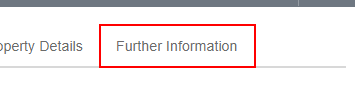
Task: Robotic Enterprise Framework
Workflow: Extract_Step1

Step 1 [then]: find the link 'Further Information' in window 'Matter Details -*LEAP' (chrome.exe)

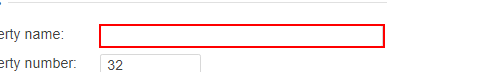
Step 2: get-text from the text box in window 'Matter Details * LEAP' (chrome.exe)

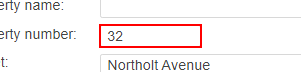
Step 3: get-text from the text box in window 'Matter Details* LEAP' (chrome.exe)

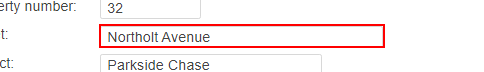
Step 4: get-text from the text box in window 'Matter Details * LEAP' (chrome.exe)

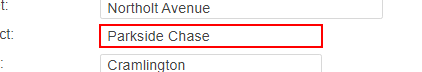
Step 5: get-text from the text box in window 'Matter Details * LEAP' (chrome.exe)

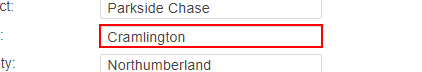
Step 6: get-text from the text box in window 'Matter Details * | LEAP' (chrome.exe)

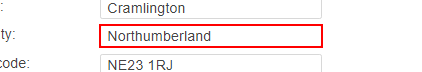
Step 7: get-text from the text box in window 'Matter Details *| LEAP' (chrome.exe)

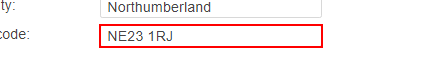
Step 8: get-text from the text box in window 'Matter Details*| LEAP' (chrome.exe)

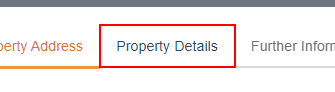
Step 9: click on the link 'Property Details' in window 'Matter Details * LEAP' (chrome.exe)

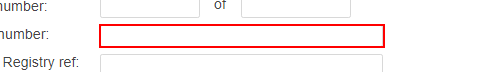
Step 10: get-text from the text box in window '[name redacted]' (chrome.exe)

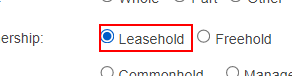
Step 11: get-attribute of the label 'Leasehold' in window 'Matter Details* LEAP' (chrome.exe)

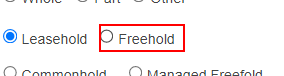
Step 12: get-attribute of the label 'Freehold' in window 'Matter Details*LEAP' (chrome.exe)

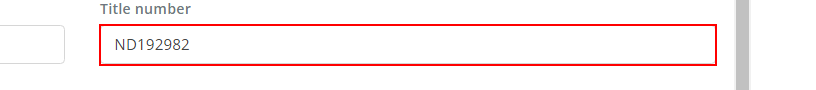
Step 13 [else]: get-text from the text box in window 'Matter Details* LEAP' (chrome.exe)

Step 14: get-text from the text box in window 'Matter Details * LEAP' (chrome.exe) (same screen as step 2)

Step 15: get-text from the text box in window 'Matter Details - * | LEAP' (chrome.exe) (same screen as step 3) (repeated 2 times)

Step 17: get-text from the text box in window 'Matter Details -*| LEAP' (chrome.exe) (same screen as step 5)

Step 18: get-text from the text box in window 'Matter Details*LEAP' (chrome.exe) (same screen as step 6)

Step 19: get-text from the text box in window 'Matter Details*| LEAP' (chrome.exe) (same screen as step 7)

Step 20: get-text from the text box in window 'Matter Details * | LEAP' (chrome.exe) (same screen as step 8)

Step 21 [else]: click on the link 'Property Details' in window '[name redacted]' (chrome.exe) (same screen as step 9)

Step 22 [else]: get-attribute of the element in window 'Matter Details *| LEAP' (chrome.exe) (same screen as step 11)

Step 23: get-attribute of the element in window 'Matter Details - * | LEAP' (chrome.exe) (same screen as step 12)

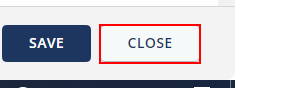
Step 24 [try]: click on the button 'Cancel' in window 'Matter Details - * | LEAP' (chrome.exe)

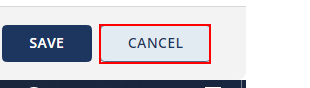
Step 25: click on the button 'Cancel' in window '[name redacted]' (chrome.exe)

Step 26 [catch]: click on the button 'Cancel' in window 'Matter Details - * | LEAP' (chrome.exe) (same screen as step 24)

Step 27: click on the button 'Cancel' in window 'Matter Details* | LEAP' (chrome.exe) (same screen as step 25)

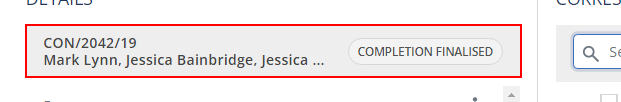
Step 28 [try]: click on the text in window 'Matter Details*| LEAP' (chrome.exe)

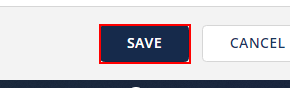
Step 29 [try]: find the button 'Save' in window 'Matter Options * LEAP' (chrome.exe)

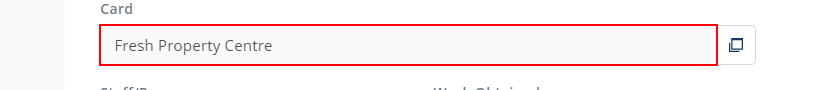
Step 30 [then]: get-text from the text box

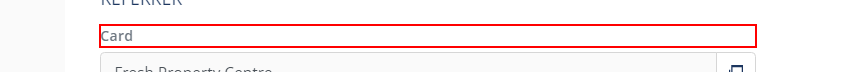
Step 31: Find Element 'LABEL' on the label 'Card' in window 'Matter Option* LEAP' (chrome.exe)

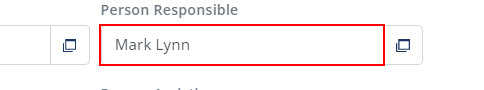
Step 32: get-text from the element

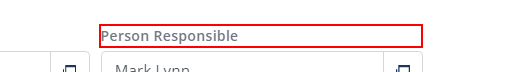
Step 33: Find Element 'LABEL' on the label 'Person Responsible' in window 'Matter Options *| LEAP' (chrome.exe)

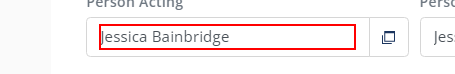
Step 34: get-text from the element in window 'Matter Options * | LEAP' (chrome.exe)

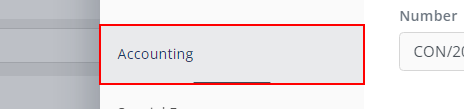
Step 35: click on the link 'Accounting' in window 'Matter Options - *| LEAP' (chrome.exe)

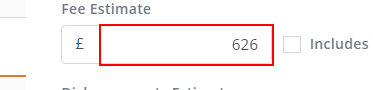
Step 36: get-text from the text box in window 'Matter Options -* LEAP' (chrome.exe)

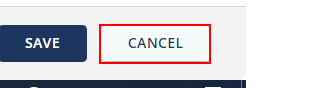
Step 37: click on the button 'Cancel' in window 'Matter Options -*| LEAP' (chrome.exe)

Step 38 [catch]: click on the button 'Cancel' in window 'Matter Options -* | LEAP' (chrome.exe) (same screen as step 25)

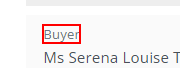
Step 39 [try]: click on the element in window 'Matter Details* | LEAP' (chrome.exe)

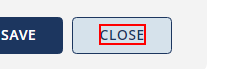
Step 40 [try]: find the element 'Close' in window 'Matter Details -*LEAP' (chrome.exe)